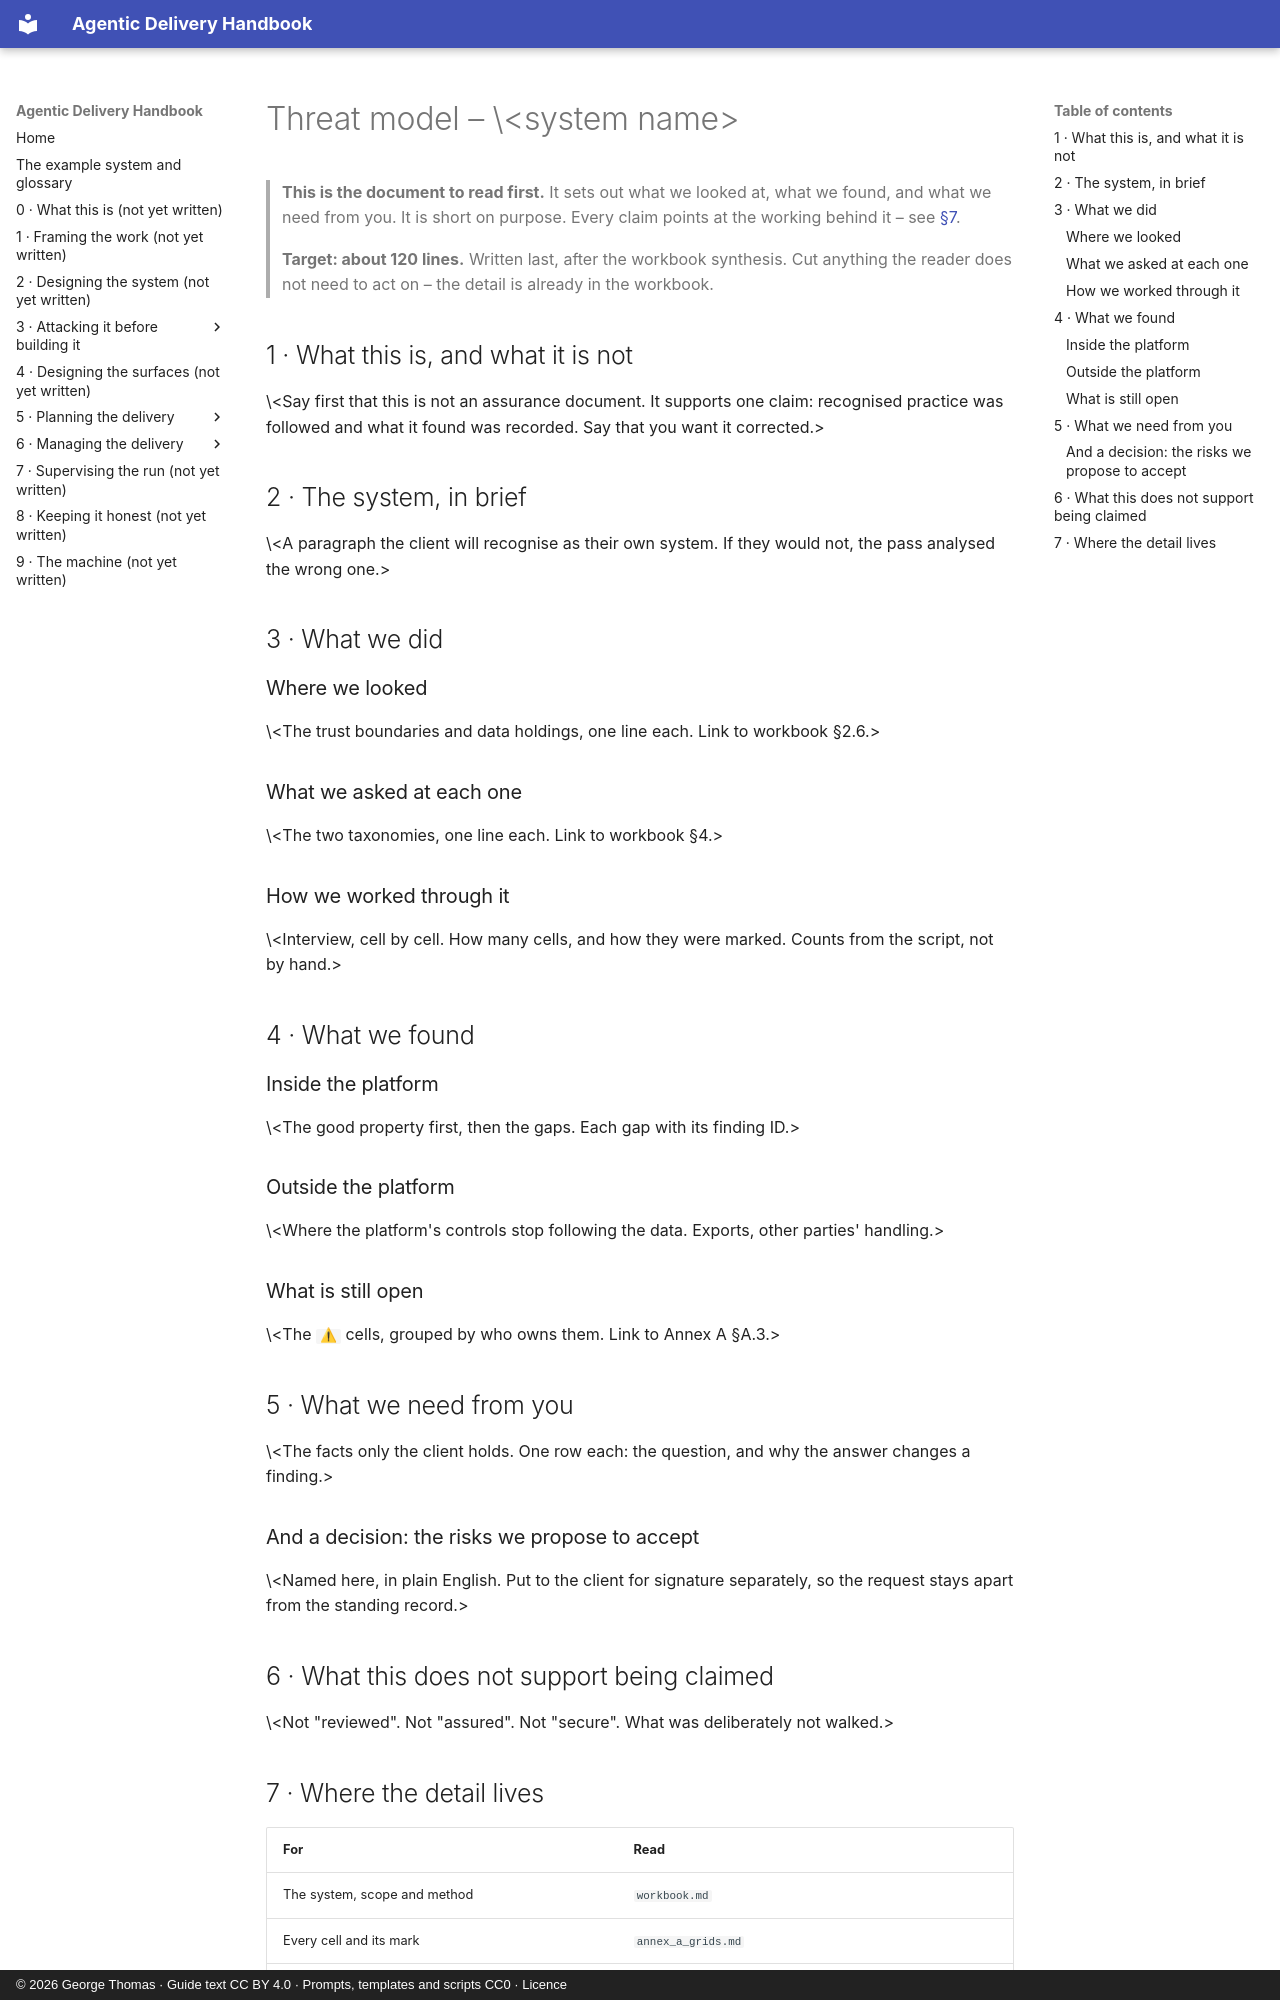

repository: georgethomasuk/agentic-handbook · page: parts/03-threat-modelling/templates/front_door/index.html · generator: mkdocs · copyright: © 2026 George Thomas · Guide text CC BY 4.0 · Prompts, templates and scripts CC0 · Licence

# Threat model – \<system name\>

> **This is the document to read first.** It sets out what we looked at, what we found, and what we
> need from you. It is short on purpose. Every claim points at the working behind it – see
> [§7](#7-where-the-detail-lives).
>
> **Target: about 120 lines.** Written last, after the workbook synthesis. Cut anything the reader does
> not need to act on – the detail is already in the workbook.

## 1 · What this is, and what it is not

\<Say first that this is not an assurance document. It supports one claim: recognised practice was
followed and what it found was recorded. Say that you want it corrected.\>

## 2 · The system, in brief

\<A paragraph the client will recognise as their own system. If they would not, the pass analysed the
wrong one.\>

## 3 · What we did

### Where we looked

\<The trust boundaries and data holdings, one line each. Link to workbook §2.6.\>

### What we asked at each one

\<The two taxonomies, one line each. Link to workbook §4.\>

### How we worked through it

\<Interview, cell by cell. How many cells, and how they were marked. Counts from the script, not by
hand.\>

## 4 · What we found

### Inside the platform

\<The good property first, then the gaps. Each gap with its finding ID.\>

### Outside the platform

\<Where the platform's controls stop following the data. Exports, other parties' handling.\>

### What is still open

\<The `⚠` cells, grouped by who owns them. Link to Annex A §A.3.\>

## 5 · What we need from you

\<The facts only the client holds. One row each: the question, and why the answer changes a finding.\>

### And a decision: the risks we propose to accept

\<Named here, in plain English. Put to the client for signature separately, so the request stays apart
from the standing record.\>

## 6 · What this does not support being claimed

\<Not "reviewed". Not "assured". Not "secure". What was deliberately not walked.\>
